Run: headless pygame with SDL's dummy video driver; simulated clock (each Clock.tick advances the game by its frame time, no real sleeping); random seed 0; keys injected as events and as key.get_pressed() state; no mouse input.
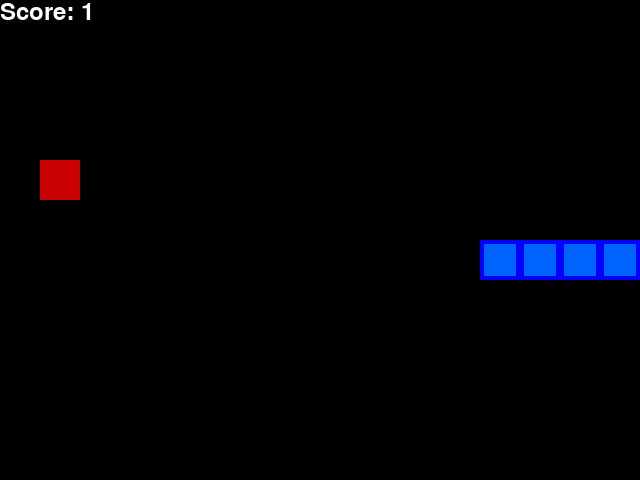
Frame 1 of 1 · flips 1–60 · no input (game ended)

The pygame program that drew these frames:

import pygame
import random
from enum import Enum
from collections import namedtuple





class Direction(Enum):
    UP = 0
    RIGHT = 1
    DOWN = 2
    LEFT = 3


Point = namedtuple('Point', 'x, y')

WHITE = (255, 255, 255)
RED = (200, 0, 0)
BLUE1 = (0, 0, 255)
BLUE2 = (0, 100, 255)
BLACK = (0, 0, 0)

BLOCK_SIZE = 40
SPEED = 100


class SnakeGame:
    def __init__(self, w: int = 640, h: int = 480):
        self.w = w
        self.h = h
        self.display = pygame.display.set_mode((self.w, self.h))
        pygame.display.set_caption('Snake Game')
        self.clock = pygame.time.Clock()
        
        self.direction = Direction.RIGHT
        self.head = Point(self.w // 2, self.h // 2)
        self.snake = [
            self.head,
            Point(self.head.x - BLOCK_SIZE, self.head.y),
            Point(self.head.x - (2 * BLOCK_SIZE), self.head.y),
        ]
        self.score = 0
        self.food = None
        self._place_food()
    

    def _place_food(self):
        x = random.randint(0, (self.w - BLOCK_SIZE) // BLOCK_SIZE) * BLOCK_SIZE
        y = random.randint(0, (self.h - BLOCK_SIZE) // BLOCK_SIZE) * BLOCK_SIZE
        self.food = Point(x, y)
        if self.food in self.snake:
            self._place_food()

    def play_step(self):
        for event in pygame.event.get():
            if event.type == pygame.QUIT:
                pygame.quit()
                quit()
            if event.type == pygame.KEYDOWN:
                if event.key == pygame.K_a:
                    self.direction = Direction.LEFT
                elif event.key == pygame.K_d:
                    self.direction = Direction.RIGHT
                elif event.key == pygame.K_w:
                    self.direction = Direction.UP
                elif event.key == pygame.K_s:
                    self.direction = Direction.DOWN

        # move
        self._move(self.direction)
        self.snake.insert(0, self.head)

        # Check if game over
        game_over = False
        if self._is_collision():
            game_over = True
            return game_over, self.score
        
        # place new food or just move
        if self.head == self.food:
            self.score += 1
            self._place_food()
        else:
            self.snake.pop()
        
        # update ui and clock
        self._update_ui()
        self.clock.tick(SPEED)

        return game_over, self.score
    
    def _is_collision(self):
        # hits boundary
        if self.head.x > self.w - BLOCK_SIZE or self.head.x < 0 or self.head.y > self.h - BLOCK_SIZE or self.head.y < 0:
            return True
        # hits itself
        if self.head in self.snake[1:]:
            return True
        return False
    
    def _update_ui(self):
        self.display.fill(BLACK)

        for pt in self.snake:
            pygame.draw.rect(self.display, BLUE1, pygame.Rect(pt.x, pt.y, BLOCK_SIZE, BLOCK_SIZE))
            pygame.draw.rect(self.display, BLUE2, pygame.Rect(pt.x + 4, pt.y + 4, BLOCK_SIZE - 8, BLOCK_SIZE - 8))

        pygame.draw.rect(self.display, RED, pygame.Rect(self.food.x, self.food.y, BLOCK_SIZE, BLOCK_SIZE))

        font = pygame.font.Font(None, 36)
        text = font.render("Score: " + str(self.score), True, WHITE)
        self.display.blit(text, [0, 0])
        pygame.display.flip()

    
    def _move(self, direction):
        x = self.head.x
        y = self.head.y
        if direction == Direction.RIGHT:
            x += BLOCK_SIZE
        elif direction == Direction.LEFT:
            x -= BLOCK_SIZE
        elif direction == Direction.DOWN:
            y += BLOCK_SIZE
        elif direction == Direction.UP:
            y -= BLOCK_SIZE

        self.head = Point(x, y)



if __name__ == '__main__':
    pygame.init()
    game = SnakeGame()

    # game loop
    while True:
        game_over, score = game.play_step()

        if game_over == True:
            break

    print('Final Score', score)

    pygame.quit()
